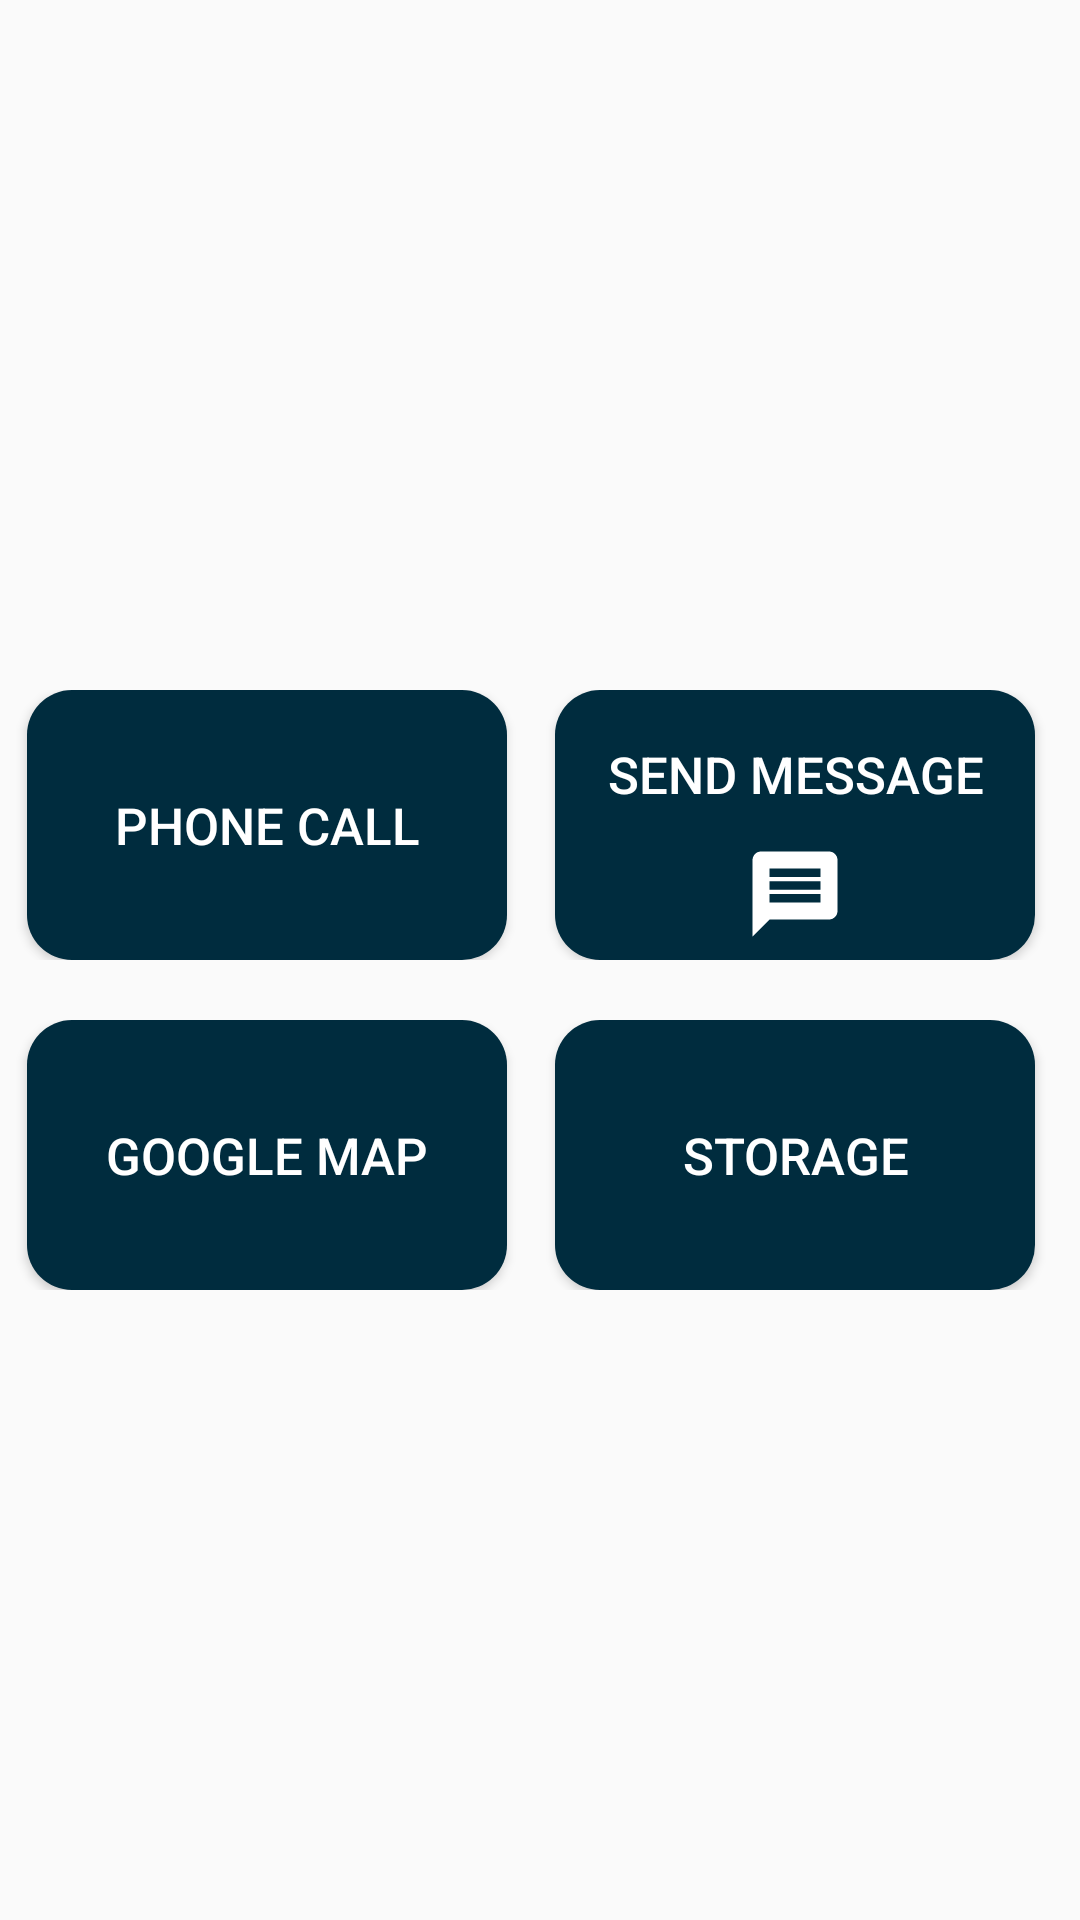

Write the Android layout XML for this screen, with the resource values it uses.
<!-- AndroidManifest.xml: application theme Theme.Task_4_CallBacks__Dialogs -->
<!-- res/layout/activity_main_screen.xml -->
<?xml version="1.0" encoding="utf-8"?>
<LinearLayout xmlns:android="http://schemas.android.com/apk/res/android"
    xmlns:app="http://schemas.android.com/apk/res-auto"
    xmlns:tools="http://schemas.android.com/tools"
    android:layout_width="match_parent"
    android:layout_height="match_parent"
    android:orientation="vertical"
    android:gravity="center"
    tools:context=".MainScreen.MainScreen">

    <LinearLayout
        android:layout_width="match_parent"
        android:layout_height="wrap_content"
        android:layout_marginLeft="@dimen/_5dp"
        android:layout_marginTop="@dimen/_20dp"
        android:layout_marginRight="@dimen/_5dp"
        android:gravity="center"
        android:orientation="horizontal">

        <Button
            android:id="@+id/phoneCall"
            android:layout_width="@dimen/_160dp"
            android:layout_height="@dimen/_90dp"
            android:layout_marginLeft="@dimen/_10dp"
            android:layout_marginRight="@dimen/_16dp"
            android:padding="@dimen/_5dp"
            android:background="@drawable/rounded_button"
            android:drawableBottom="@drawable/phone"
            android:text="@string/phone_call"
            android:textColor="@color/white"
            android:textSize="@dimen/_17sp" />

        <Button
            android:id="@+id/message"
            android:layout_width="@dimen/_160dp"
            android:padding="@dimen/_5dp"
            android:layout_height="@dimen/_90dp"
            android:layout_marginRight="@dimen/_16dp"
            android:background="@drawable/rounded_button"
            android:drawableBottom="@drawable/message"
            android:text="@string/message"
            android:textColor="@color/white"
            android:textSize="@dimen/_17sp" />
    </LinearLayout>

    <LinearLayout
        android:layout_width="match_parent"
        android:layout_height="wrap_content"
        android:layout_marginLeft="@dimen/_5dp"
        android:layout_marginTop="@dimen/_20dp"
        android:layout_marginRight="@dimen/_5dp"
        android:gravity="center"
        android:orientation="horizontal">

        <Button
            android:id="@+id/googleMaps"
            android:layout_width="@dimen/_160dp"
            android:layout_height="@dimen/_90dp"
            android:padding="@dimen/_5dp"
            android:layout_marginLeft="@dimen/_10dp"
            android:layout_marginRight="@dimen/_16dp"
            android:background="@drawable/rounded_button"
            android:drawableBottom="@drawable/maps"
            android:text="@string/google_map"
            android:textColor="@color/white"
            android:textSize="@dimen/_17sp" />

        <Button
            android:id="@+id/storage"
            android:layout_width="@dimen/_160dp"
            android:layout_height="@dimen/_90dp"
            android:padding="@dimen/_5dp"
            android:layout_marginRight="@dimen/_16dp"
            android:background="@drawable/rounded_button"
            android:drawableBottom="@drawable/storage"
            android:text="@string/storage"
            android:textColor="@color/white"
            android:textSize="@dimen/_17sp" />
    </LinearLayout>

</LinearLayout>
<!-- resources referenced by this layout -->
<resources>
  <color name="white">#FFFFFFFF</color>
  <dimen name="_10dp">10dp</dimen>
  <dimen name="_160dp">160dp</dimen>
  <dimen name="_16dp">16dp</dimen>
  <dimen name="_17sp">17sp</dimen>
  <dimen name="_20dp">20dp</dimen>
  <dimen name="_5dp">5dp</dimen>
  <dimen name="_90dp">90dp</dimen>
  <!-- drawable message (drawable) -->
  <vector android:autoMirrored="true" android:height="34dp"
      android:tint="#FFFFFF" android:viewportHeight="24"
      android:viewportWidth="24" android:width="34dp" xmlns:android="http://schemas.android.com/apk/res/android">
      <path android:fillColor="@android:color/white" android:pathData="M20,2L4,2c-1.1,0 -1.99,0.9 -1.99,2L2,22l4,-4h14c1.1,0 2,-0.9 2,-2L22,4c0,-1.1 -0.9,-2 -2,-2zM18,14L6,14v-2h12v2zM18,11L6,11L6,9h12v2zM18,8L6,8L6,6h12v2z"/>
  </vector>
  <!-- drawable rounded_button (drawable) -->
  <?xml version="1.0" encoding="utf-8"?>
  <shape xmlns:android="http://schemas.android.com/apk/res/android"
      android:padding="10dp"
      android:shape="rectangle"
      >
      <solid android:color="@color/dark_blue" />
  
      <corners
          android:bottomLeftRadius="@dimen/_15dp"
          android:bottomRightRadius="@dimen/_15dp"
          android:topLeftRadius="@dimen/_15dp"
          android:topRightRadius="@dimen/_15dp" />
  
  </shape>
  <string name="google_map">Google map</string>
  <string name="message">Send message</string>
  <string name="phone_call">Phone call</string>
  <string name="storage">Storage</string>
  <style name="Theme.Task_4_CallBacks__Dialogs" parent="Base.Theme.Task_4_CallBacks__Dialogs" />
  <color name="dark_blue">#002C3E</color>
  <dimen name="_15dp">15dp</dimen>
  <style name="Base.Theme.Task_4_CallBacks__Dialogs" parent="Theme.AppCompat.DayNight.NoActionBar">
          
          
      </style>
</resources>
